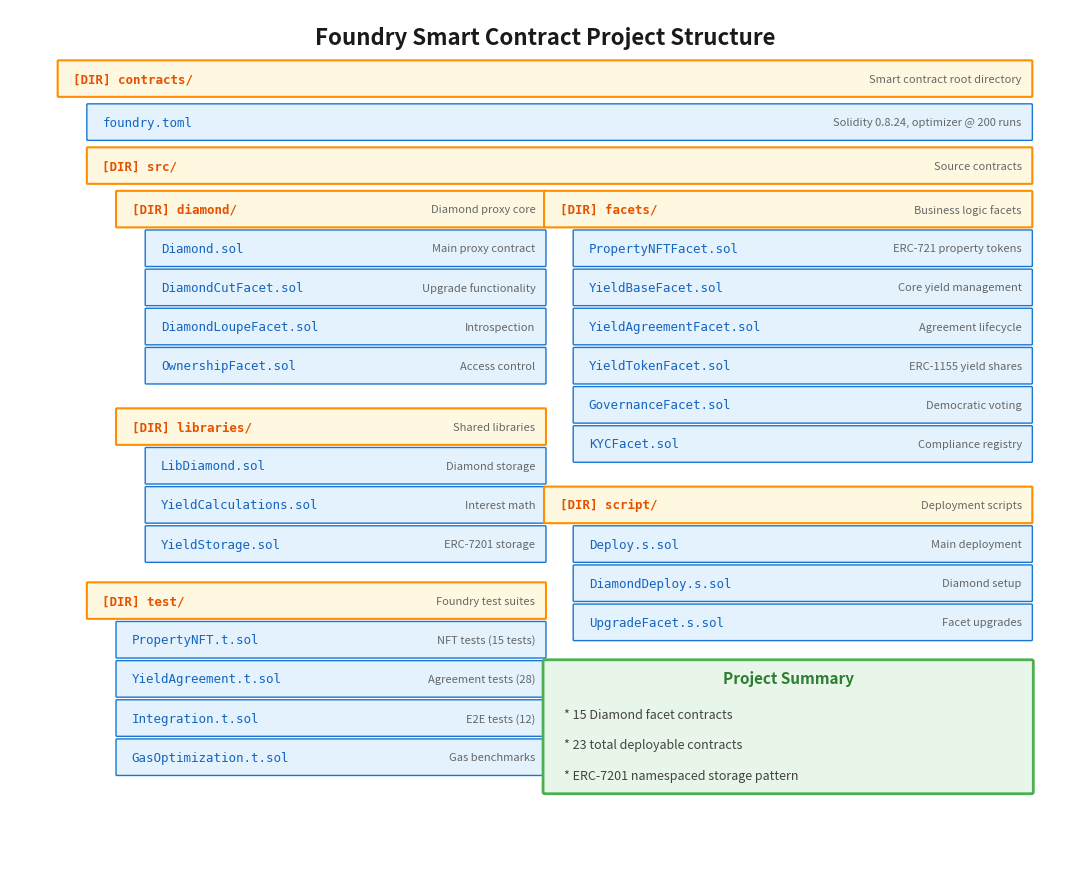

Python code for this plot: (Note: this script raises an exception after producing the figure.)
#!/usr/bin/env python3
"""
Regenerate foundry-project-structure.png with a cleaner, more professional layout
"""

import matplotlib.pyplot as plt
from matplotlib.patches import FancyBboxPatch, Rectangle

fig, ax = plt.subplots(1, 1, figsize=(11, 9))
fig.patch.set_facecolor('#FFFFFF')
ax.set_facecolor('#FFFFFF')

ax.set_xlim(0, 11)
ax.set_ylim(0, 10)
ax.axis('off')

# Title
ax.text(5.5, 9.6, 'Foundry Smart Contract Project Structure', fontsize=16, fontweight='bold', 
        ha='center', color='#1a1a1a')

# Colors
folder_bg = '#FFF8E1'      # Light amber for folders
file_bg = '#E3F2FD'        # Light blue for files
border_folder = '#FF8F00'  # Amber border
border_file = '#1976D2'    # Blue border

def draw_item(x, y, width, is_folder, name, description, indent=0):
    """Draw a file or folder item"""
    actual_x = x + (indent * 0.3)
    actual_width = width - (indent * 0.3)
    
    if is_folder:
        box = FancyBboxPatch((actual_x, y), actual_width, 0.4, boxstyle="round,pad=0.01",
                              facecolor=folder_bg, edgecolor=border_folder, linewidth=1.5)
        prefix = "[DIR]"
        name_color = '#E65100'
    else:
        box = FancyBboxPatch((actual_x, y), actual_width, 0.4, boxstyle="round,pad=0.01",
                              facecolor=file_bg, edgecolor=border_file, linewidth=1)
        prefix = ""
        name_color = '#1565C0'
    
    ax.add_patch(box)
    ax.text(actual_x + 0.15, y + 0.2, f"{prefix} {name}" if prefix else name, 
            fontsize=9, fontweight='bold' if is_folder else 'normal',
            color=name_color, va='center', fontfamily='monospace')
    ax.text(actual_x + actual_width - 0.1, y + 0.2, description, 
            fontsize=8, color='#666666', va='center', ha='right', style='italic')

# Root
draw_item(0.5, 9.0, 10, True, "contracts/", "Smart contract root directory")

# foundry.toml
draw_item(0.5, 8.5, 10, False, "foundry.toml", "Solidity 0.8.24, optimizer @ 200 runs", indent=1)

# src/
draw_item(0.5, 8.0, 10, True, "src/", "Source contracts", indent=1)

# src/diamond/
draw_item(0.5, 7.5, 5, True, "diamond/", "Diamond proxy core", indent=2)
draw_item(0.5, 7.05, 5, False, "Diamond.sol", "Main proxy contract", indent=3)
draw_item(0.5, 6.6, 5, False, "DiamondCutFacet.sol", "Upgrade functionality", indent=3)
draw_item(0.5, 6.15, 5, False, "DiamondLoupeFacet.sol", "Introspection", indent=3)
draw_item(0.5, 5.7, 5, False, "OwnershipFacet.sol", "Access control", indent=3)

# src/facets/
draw_item(5.5, 7.5, 5, True, "facets/", "Business logic facets", indent=0)
draw_item(5.5, 7.05, 5, False, "PropertyNFTFacet.sol", "ERC-721 property tokens", indent=1)
draw_item(5.5, 6.6, 5, False, "YieldBaseFacet.sol", "Core yield management", indent=1)
draw_item(5.5, 6.15, 5, False, "YieldAgreementFacet.sol", "Agreement lifecycle", indent=1)
draw_item(5.5, 5.7, 5, False, "YieldTokenFacet.sol", "ERC-1155 yield shares", indent=1)
draw_item(5.5, 5.25, 5, False, "GovernanceFacet.sol", "Democratic voting", indent=1)
draw_item(5.5, 4.8, 5, False, "KYCFacet.sol", "Compliance registry", indent=1)

# src/libraries/
draw_item(0.5, 5.0, 5, True, "libraries/", "Shared libraries", indent=2)
draw_item(0.5, 4.55, 5, False, "LibDiamond.sol", "Diamond storage", indent=3)
draw_item(0.5, 4.1, 5, False, "YieldCalculations.sol", "Interest math", indent=3)
draw_item(0.5, 3.65, 5, False, "YieldStorage.sol", "ERC-7201 storage", indent=3)

# test/
draw_item(0.5, 3.0, 5, True, "test/", "Foundry test suites", indent=1)
draw_item(0.5, 2.55, 5, False, "PropertyNFT.t.sol", "NFT tests (15 tests)", indent=2)
draw_item(0.5, 2.1, 5, False, "YieldAgreement.t.sol", "Agreement tests (28)", indent=2)
draw_item(0.5, 1.65, 5, False, "Integration.t.sol", "E2E tests (12)", indent=2)
draw_item(0.5, 1.2, 5, False, "GasOptimization.t.sol", "Gas benchmarks", indent=2)

# script/
draw_item(5.5, 4.1, 5, True, "script/", "Deployment scripts", indent=0)
draw_item(5.5, 3.65, 5, False, "Deploy.s.sol", "Main deployment", indent=1)
draw_item(5.5, 3.2, 5, False, "DiamondDeploy.s.sol", "Diamond setup", indent=1)
draw_item(5.5, 2.75, 5, False, "UpgradeFacet.s.sol", "Facet upgrades", indent=1)

# Summary box
summary_box = FancyBboxPatch((5.5, 1.0), 5, 1.5, boxstyle="round,pad=0.02",
                              facecolor='#E8F5E9', edgecolor='#4CAF50', linewidth=2)
ax.add_patch(summary_box)
ax.text(8, 2.25, 'Project Summary', fontsize=11, fontweight='bold', color='#2E7D32', ha='center')
ax.text(5.7, 1.85, '* 15 Diamond facet contracts', fontsize=9, color='#424242')
ax.text(5.7, 1.5, '* 23 total deployable contracts', fontsize=9, color='#424242')
ax.text(5.7, 1.15, '* ERC-7201 namespaced storage pattern', fontsize=9, color='#424242')

plt.tight_layout()
plt.savefig('generated_screenshots/foundry-project-structure-new.png', dpi=150, 
            facecolor='white', edgecolor='none', bbox_inches='tight')
plt.close()

print("Generated: generated_screenshots/foundry-project-structure-new.png")
